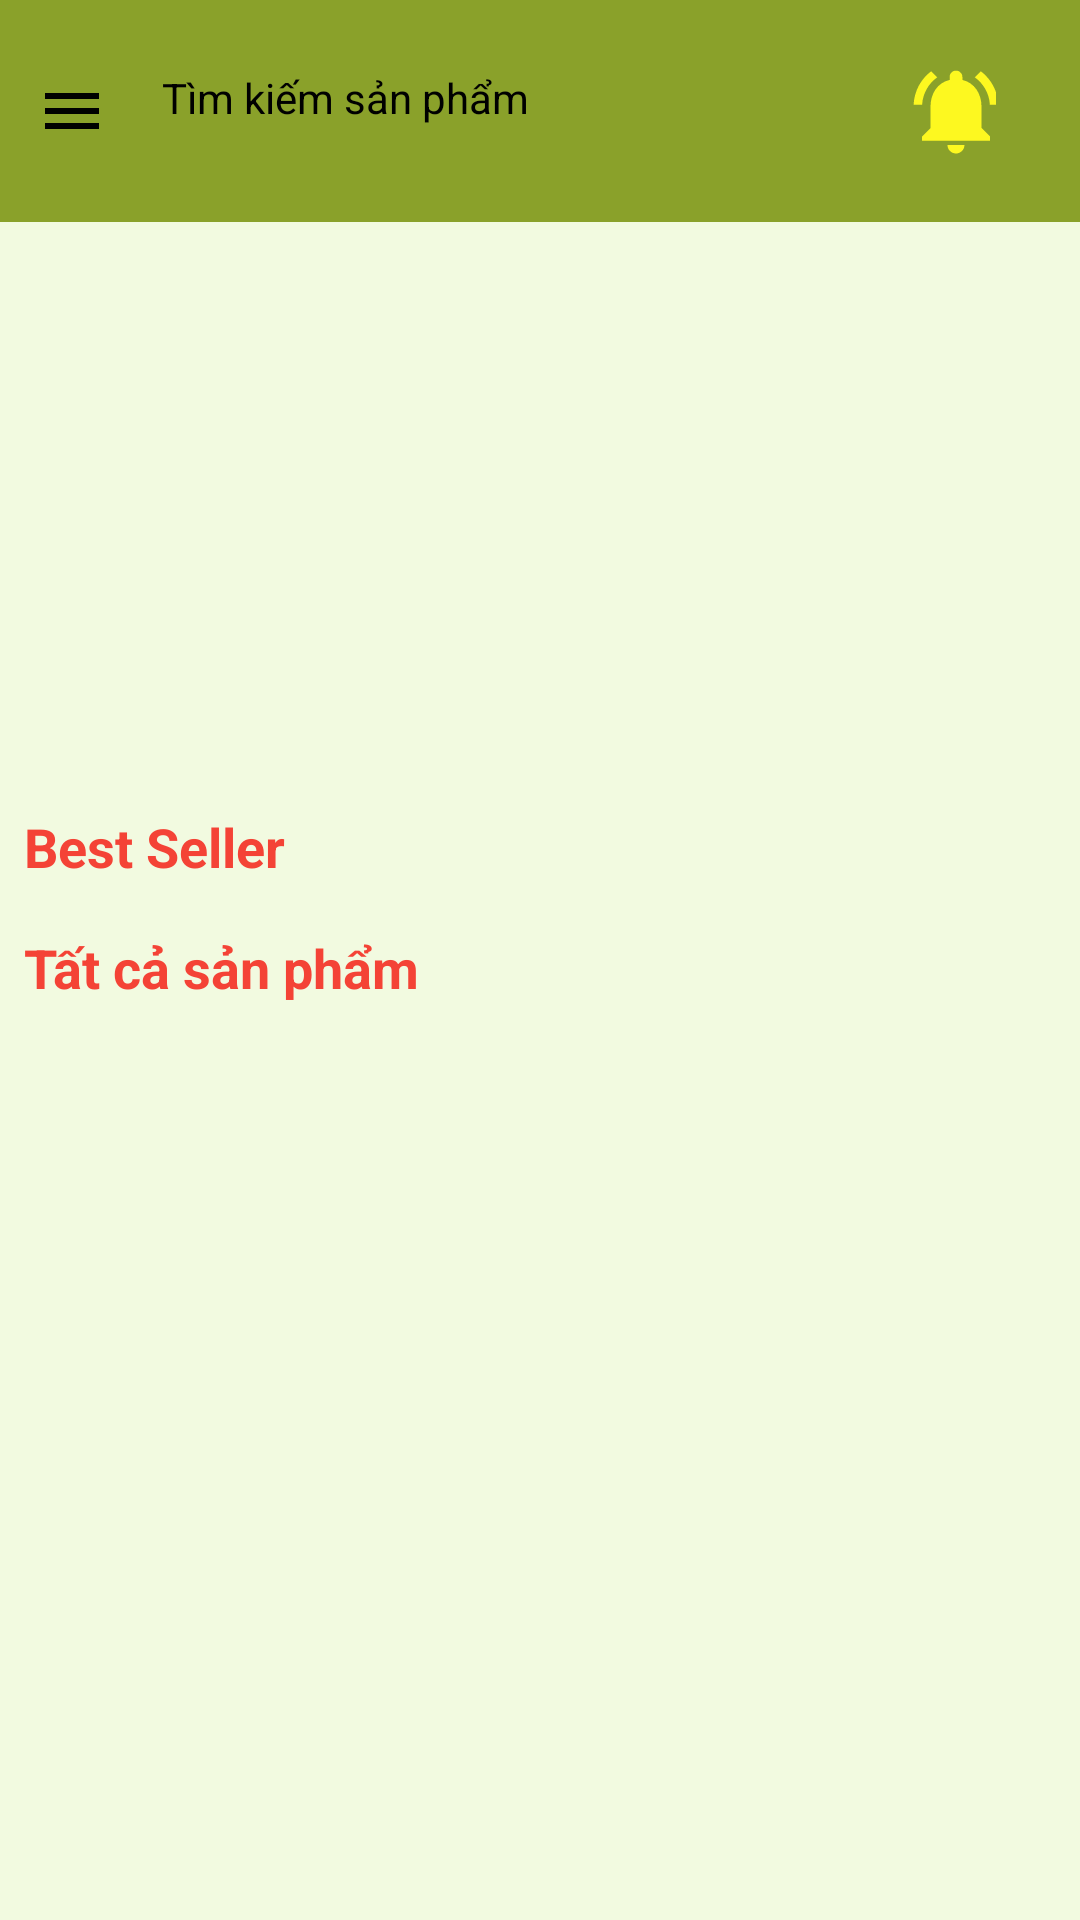

Here is an Android app screen rendered from its layout file. Give the layout XML and the strings, colors and styles it references.
<!-- AndroidManifest.xml: application theme Theme.Final_Project -->
<!-- res/layout/fragment_home.xml -->
<?xml version="1.0" encoding="utf-8"?>
<LinearLayout xmlns:android="http://schemas.android.com/apk/res/android"
    xmlns:app="http://schemas.android.com/apk/res-auto"
    android:layout_width="match_parent"
    android:layout_height="match_parent"
    android:orientation="vertical"
    android:background="@color/back_ground">

    
    <LinearLayout
        android:id="@+id/header_layout"
        android:layout_width="match_parent"
        android:layout_height="wrap_content"
        android:orientation="horizontal"
        android:gravity="center_vertical"
        android:padding="12dp"
        android:background="@color/green_smoke"
        android:elevation="4dp">

        
        <ImageButton
            android:id="@+id/menu_button"
            android:layout_width="wrap_content"
            android:layout_height="match_parent"
            android:background="@android:color/transparent"
            android:contentDescription="Menu"
            android:src="@drawable/ic_menu"
            android:layout_marginEnd="8dp" />

        
        <EditText
            android:id="@+id/search_edit_text"
            android:layout_width="0dp"
            android:layout_height="48dp"
            android:layout_weight="1"
            android:background="@drawable/search_bar_background"
            android:drawablePadding="8dp"
            android:hint="Tìm kiếm sản phẩm"
            android:inputType="text"
            android:padding="10dp"
            android:textSize="14sp" />

        
        <ImageButton
            android:id="@+id/search_button"
            android:layout_width="wrap_content"
            android:layout_height="match_parent"
            android:layout_marginStart="8dp"
            android:background="@android:color/transparent"
            android:contentDescription="Search"
            android:src="@drawable/ic_search" />

        
        <FrameLayout
            android:id="@+id/frame_notification"
            android:layout_width="wrap_content"
            android:layout_height="wrap_content"
            android:layout_marginEnd="16dp">

            <ImageButton
                android:id="@+id/btnNotification"
                android:layout_width="wrap_content"
                android:layout_height="50dp"
                android:layout_marginRight="-20dp"
                android:background="@color/green_smoke"
                android:contentDescription="@string/notification"
                android:padding="8dp"
                android:scaleType="centerInside"
                android:src="@drawable/notifications" />

            <TextView
                android:id="@+id/tvNotificationBadge"
                android:layout_width="20dp"
                android:layout_height="20dp"
                android:layout_gravity="end|top"
                android:background="@drawable/badge_background"
                android:text="3"
                android:textColor="@android:color/white"
                android:textSize="12sp"
                android:gravity="center"
                android:visibility="gone" />
        </FrameLayout>
    </LinearLayout>

    
    <androidx.core.widget.NestedScrollView
        android:layout_width="match_parent"
        android:layout_height="0dp"
        android:layout_weight="1">

        <LinearLayout
            android:layout_width="match_parent"
            android:layout_height="match_parent"
            android:orientation="vertical">

            
            <androidx.viewpager2.widget.ViewPager2
                android:id="@+id/carousel_view_pager"
                android:layout_width="match_parent"
                android:layout_height="180dp" />

            
            <LinearLayout
                android:layout_width="match_parent"
                android:layout_height="match_parent"
                android:orientation="vertical"
                android:paddingHorizontal="8dp"
                android:paddingTop="16dp"
                android:paddingBottom="8dp">

                <TextView
                    android:id="@+id/best_seller_title"
                    android:layout_width="wrap_content"
                    android:layout_height="wrap_content"
                    android:text="Best Seller"
                    android:textSize="18sp"
                    android:textStyle="bold"
                    android:textColor="@color/red"
                    android:paddingBottom="8dp" />

                <androidx.recyclerview.widget.RecyclerView
                    android:id="@+id/best_seller_recycler_view"
                    android:layout_width="match_parent"
                    android:layout_height="match_parent"
                    android:orientation="horizontal"
                    android:clipToPadding="false"
                    android:scrollbars="horizontal" />
            </LinearLayout>

            
            <TextView
                android:id="@+id/all_products_title"
                android:layout_width="wrap_content"
                android:layout_height="wrap_content"
                android:text="Tất cả sản phẩm"
                android:textSize="18sp"
                android:textStyle="bold"
                android:textColor="@color/red"
                android:paddingHorizontal="8dp"
                android:paddingBottom="8dp" />

            
            <androidx.recyclerview.widget.RecyclerView
                android:id="@+id/recycler_view"
                android:layout_width="match_parent"
                android:layout_height="wrap_content"
                android:background="@color/back_ground"
                android:clipToPadding="false"
                android:nestedScrollingEnabled="true"
                android:paddingHorizontal="4dp"
                android:paddingBottom="16dp"
                android:scrollbars="vertical" />
        </LinearLayout>
    </androidx.core.widget.NestedScrollView>
</LinearLayout>
<!-- resources referenced by this layout -->
<resources>
  <color name="back_ground">#F2FAE0</color>
  <color name="green_smoke">#8AA12A</color>
  <color name="red">#F44336</color>
  <!-- drawable badge_background (drawable) -->
  <?xml version="1.0" encoding="utf-8"?>
  <shape xmlns:android="http://schemas.android.com/apk/res/android"
      android:shape="oval">
      <solid android:color="#FF0000"/> 
  </shape>
  <!-- drawable ic_menu (drawable) -->
  <vector xmlns:android="http://schemas.android.com/apk/res/android"
      android:width="24dp"
      android:height="24dp"
      android:viewportWidth="24"
      android:viewportHeight="24">
      <path
          android:fillColor="@color/black"
          android:pathData="M3,18h18v-2H3v2zm0-5h18v-2H3v2zm0-7v2h18V6H3z" />
  </vector>
  <!-- drawable notifications (drawable) -->
  <vector xmlns:android="http://schemas.android.com/apk/res/android" android:height="50dp" android:tint="#FDF820" android:viewportHeight="24" android:viewportWidth="24" android:width="50dp">
        
      <path android:fillColor="@android:color/white" android:pathData="M7.58,4.08L6.15,2.65C3.75,4.48 2.17,7.3 2.03,10.5h2c0.15,-2.65 1.51,-4.97 3.55,-6.42zM19.97,10.5h2c-0.15,-3.2 -1.73,-6.02 -4.12,-7.85l-1.42,1.43c2.02,1.45 3.39,3.77 3.54,6.42zM18,11c0,-3.07 -1.64,-5.64 -4.5,-6.32L13.5,4c0,-0.83 -0.67,-1.5 -1.5,-1.5s-1.5,0.67 -1.5,1.5v0.68C7.63,5.36 6,7.92 6,11v5l-2,2v1h16v-1l-2,-2v-5zM12,22c0.14,0 0.27,-0.01 0.4,-0.04 0.65,-0.14 1.18,-0.58 1.44,-1.18 0.1,-0.24 0.15,-0.5 0.15,-0.78h-4c0.01,1.1 0.9,2 2.01,2z"/>
      
  </vector>
  <string name="notification">Notification</string>
  <style name="Theme.Final_Project" parent="Base.Theme.Final_Project" />
  <color name="black">#FF000000</color>
  <style name="Base.Theme.Final_Project" parent="Theme.Material3.DayNight.NoActionBar">
          
          <item name="android:forceDarkAllowed" tools:targetApi="q">false</item>
      </style>
</resources>
